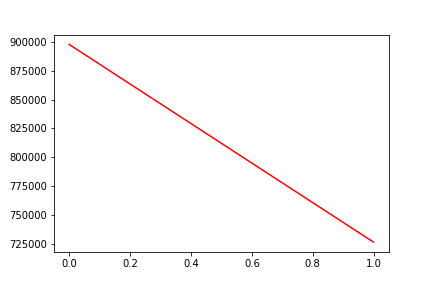

The data file committed next to this chart (first rows):
, date, assets
0, 0, 897642
1, 20180202, 726748
